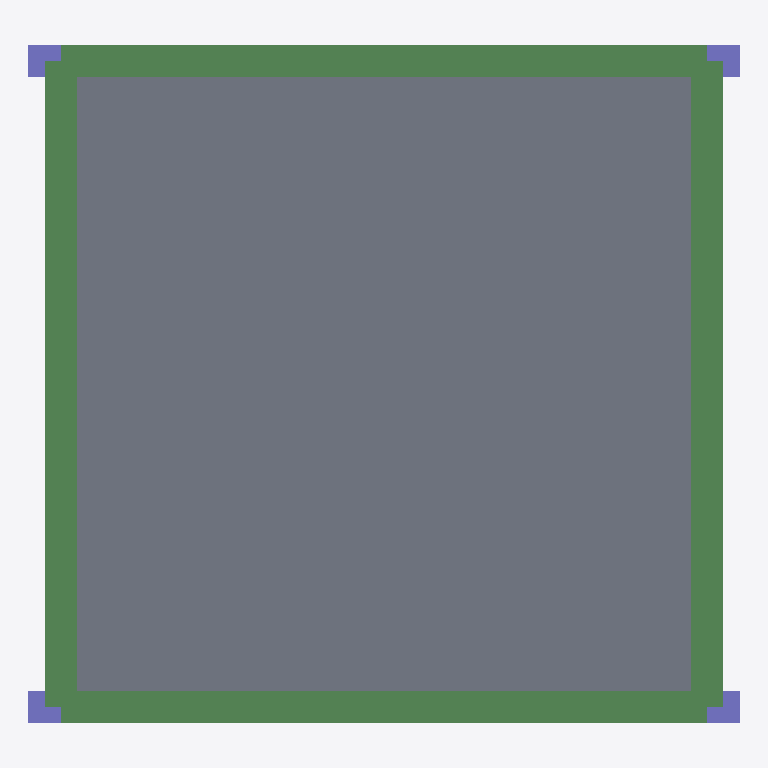
Plan cut of the same IFC building model at storey 'TOP LEVEL' (level 6.00 m, cut at 7.40 m), seen from above with north up, elements coloured by IFC class: 4 beams (green), 4 columns (violet), 1 slab (grey). Cut surfaces are drawn darker.
Extent 6.6 m × 6.3 m × 6.3 m (x, y, z). Storeys (3): BASE LEVEL at 0.00 m; LEVEL 2 at 3.00 m; TOP LEVEL at 6.00 m. Elements (18): 8 IfcBeamStandardCase, 8 IfcColumnStandardCase, 2 IfcSlabStandardCase.

HEADER;
FILE_DESCRIPTION(('ViewDefinition [CoordinationView]'),'2;1');
FILE_NAME('NEWSAPsmallArch.ifc','2018-06-06T02:57:43',(''),(''),'20.0.0','SAP2000','');
FILE_SCHEMA(('IFC4'));
ENDSEC;
DATA;
#4=IFCPROJECT('0sbTPKIfL8qxS$fzsCRcZA',#3,'NEWSAP.sdb',$,$,$,$,(#9),#10);
#5=IFCSITE('3yM6G8hxP5BQhU$nfpR221',#3,'Default Site',$,$,$,$,$,.ELEMENT.,$,$,$,$,$);
#6=IFCBUILDING('1zSf72Tvv29hW1rIPjhGwF',#3,'Default Building',$,$,$,$,$,.ELEMENT.,$,$,$);
#322=IFCBUILDINGSTOREY('2y_b$agpPCyw9j7Iy7BwmE',#3,'BASE LEVEL',$,$,$,$,$,.ELEMENT.,0.0);
#323=IFCBUILDINGSTOREY('12FXolli53DwVkD1Jz0xjI',#3,'LEVEL 2',$,$,$,$,$,.ELEMENT.,3000.0);
#324=IFCBUILDINGSTOREY('3ZrvrShhD1kh$wnDSm_WnI',#3,'TOP LEVEL',$,$,$,$,$,.ELEMENT.,6000.0);
#306=IFCSLABSTANDARDCASE('21IGRgkHH8i8w3EQLgK_VG',#60,'16',$,$,#308,#309,$,.NOTDEFINED.);
#193=IFCBEAMSTANDARDCASE('2rDAKCAS55lP5YDyW0ZuiH',#60,'26',$,$,#195,#196,$,$);
#218=IFCBEAMSTANDARDCASE('1fg1OZJDL0kB0VnvyQnMtD',#60,'32',$,$,#220,#221,$,$);
#268=IFCBEAMSTANDARDCASE('3kK64jFx53POwyXHlOhzYo',#60,'48',$,$,#270,#271,$,$);
#244=IFCBEAMSTANDARDCASE('3IrRV6VirE5vBzrySAUTOz',#60,'44',$,$,#246,#247,$,$);
#87=IFCCOLUMNSTANDARDCASE('14Ypacj6XD2xUF$66PmfEb',#60,'2',$,$,#89,#90,$,$);
#113=IFCCOLUMNSTANDARDCASE('1pLNdhPlv7wfjd3pD58B_C',#60,'4',$,$,#115,#116,$,$);
#139=IFCCOLUMNSTANDARDCASE('2i4FI_HHf0jxbuyt$xVEOC',#60,'8',$,$,#141,#142,$,$);
#165=IFCCOLUMNSTANDARDCASE('3nbLCy25X6A92XSjaFySLK',#60,'10',$,$,#167,#168,$,$);
ENDSEC;